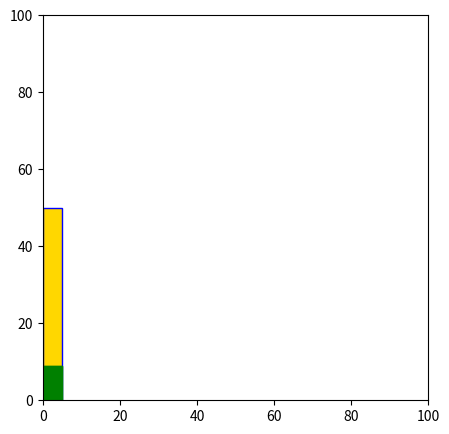

The matplotlib source for this figure:
import matplotlib.pyplot as plt
import matplotlib.animation as animation
import random
import numpy


class AnimRect(object):
    '''Animate a rectangle'''
    def __init__(self):
        self.fig = plt.figure(figsize = (5,5))
        # create the axes
        self.ax = plt.axes(xlim=(0,100), ylim=(0,100), aspect='equal')
        # create rectangle
        
        self.rect = plt.Rectangle((0,0), 5, 50,
                                   fill=True, color='gold', ec='blue')
        self.ax.add_patch(self.rect)
        self.y=[]
        for i in range(100):
            x = random.randint(0, 30)
            self.y.append(x)
        self.y = numpy.array(self.y)
        # print(self.y,len(self.y))
        self.call_animation()
        
        plt.show()

    # animation function
    def animate(self, i):
        self.rect = self.ax.fill_between(x = (0, 5), y1 = 0, y2 = self.y[i], color = 'green')
        #self.rect = self.ax.fill_between(0, self.y[i],0, color = 'red')
        return self.rect,

    def call_animation(self):
        # call the animator function
        self.anim = animation.FuncAnimation(self.fig, self.animate, frames=len(self.y), interval=0.1, blit=True, repeat=False)

def main():
    rect = AnimRect()

main()